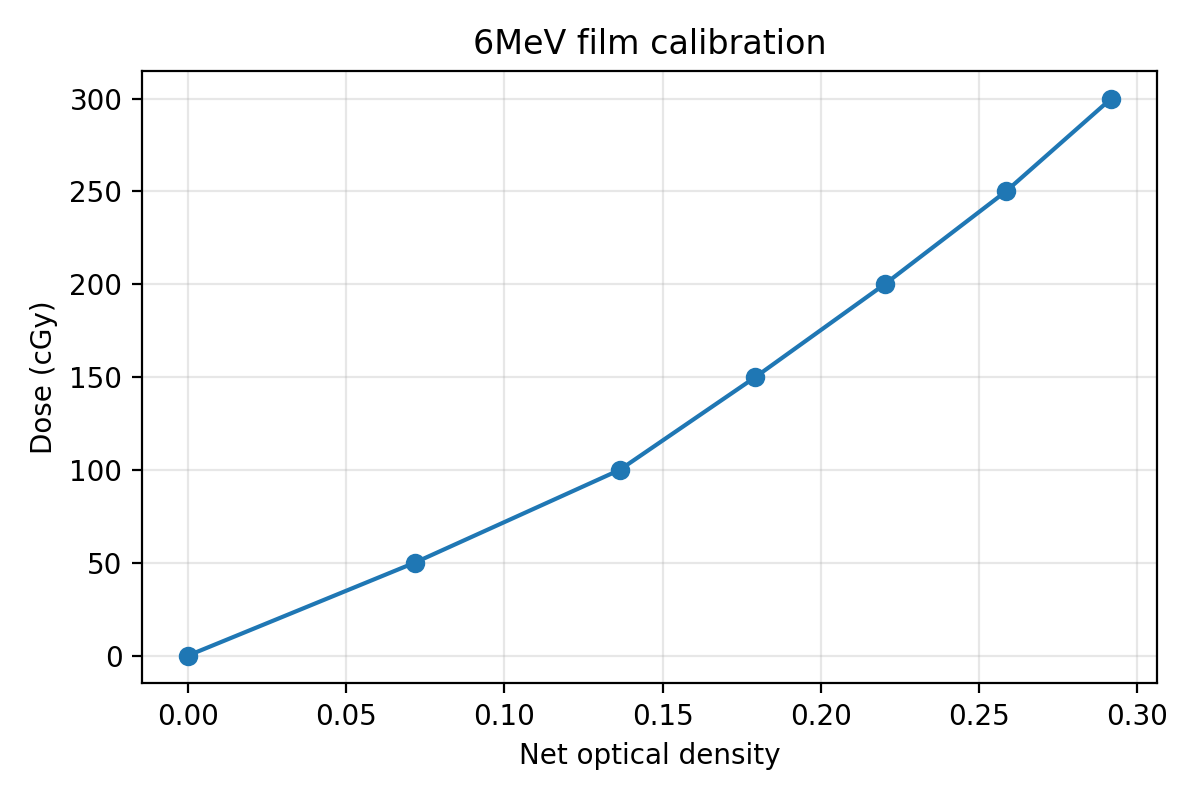

The table this chart was drawn from, first rows:
dose_cgy, net_od, mean_signal, source_file
0.0, 0.0, 61181, 6MeV_0cGy.tif
50.0, 0.07162, 51880, 6MeV_50cGy.tif
100.0, 0.1364, 44688, 6MeV_100cGy.tif
150.0, 0.1793, 40485, 6MeV_150cGy.tif
200.0, 0.2202, 36850, 6MeV_200cGy.tif
250.0, 0.2585, 33738, 6MeV_250cGy.tif
300.0, 0.2918, 31249, 6MeV_300cGy.tif
